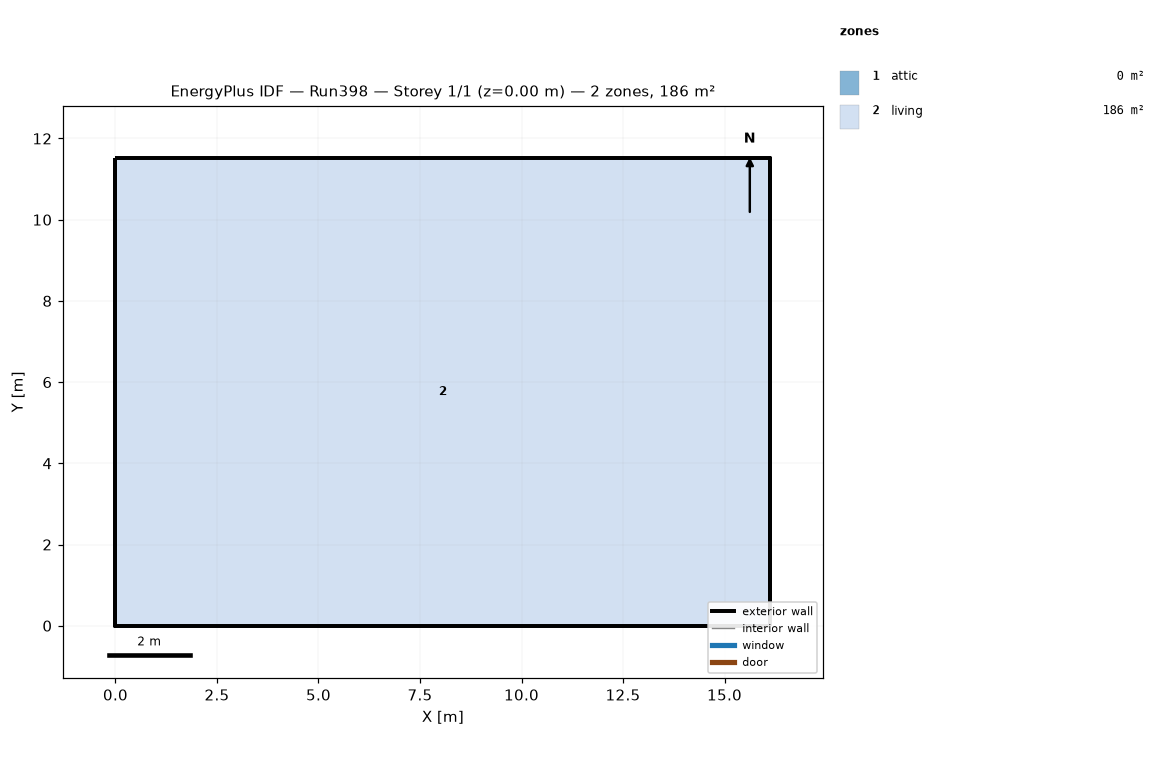
=== STOREY PLAN SPEC (per zone: floor XY polygon, exterior-wall plan segments, windows/doors) ===
zone 1: attic  (0.0 m²)
  exterior wall: (16.13, 0.00) – (16.13, 11.52) – (16.13, 5.76)  [17.3 m]
  exterior wall: (0.00, 11.52) – (0.00, 0.00) – (0.00, 5.76)  [17.3 m]
zone 2: living  (185.8 m²)
  floor: (0.00, 0.00) (0.00, 11.52) (16.13, 11.52) (16.13, 0.00)
  exterior wall: (0.00, 0.00) – (16.13, 0.00)  [16.1 m]
  exterior wall: (16.13, 0.00) – (16.13, 11.52)  [11.5 m]
  exterior wall: (16.13, 11.52) – (0.00, 11.52)  [16.1 m]
  exterior wall: (0.00, 11.52) – (0.00, 0.00)  [11.5 m]

=== DERIVED (storey summary) ===
Building: Run398
Storey: 1 of 1  (floor level z = 0.00 m)
Storey gross floor area: 185.8 m²
Zones on this storey: 2
  - attic: floor 0.0 m²; exterior wall 34.6 m (15.8 m²); WWR 0.0%
  - living: floor 185.8 m²; exterior wall 55.3 m (269.7 m²); WWR 0.0%
Zone adjacency: (none detected)